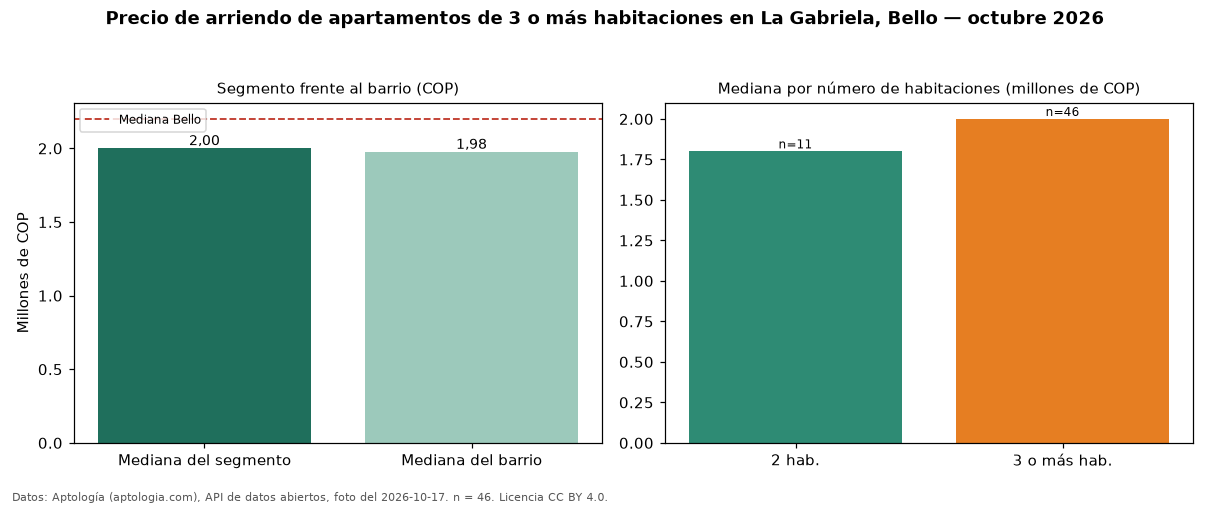

The data file committed next to this chart (first rows):
seccion, metrica, valor_cop, n
precio, mediana, 2000000, 46
habitaciones, 2, 1800000, 11
habitaciones, 3+, 2000000, 46
barrio, mediana_barrio_todos_los_tamanos, 1975000, 60
ciudad, mediana_ciudad, 2200000, 
fuente, fecha_foto, 2026-10-17, 
fuente, atribucion, https://www.aptologia.com/arriendo/bello…, 
